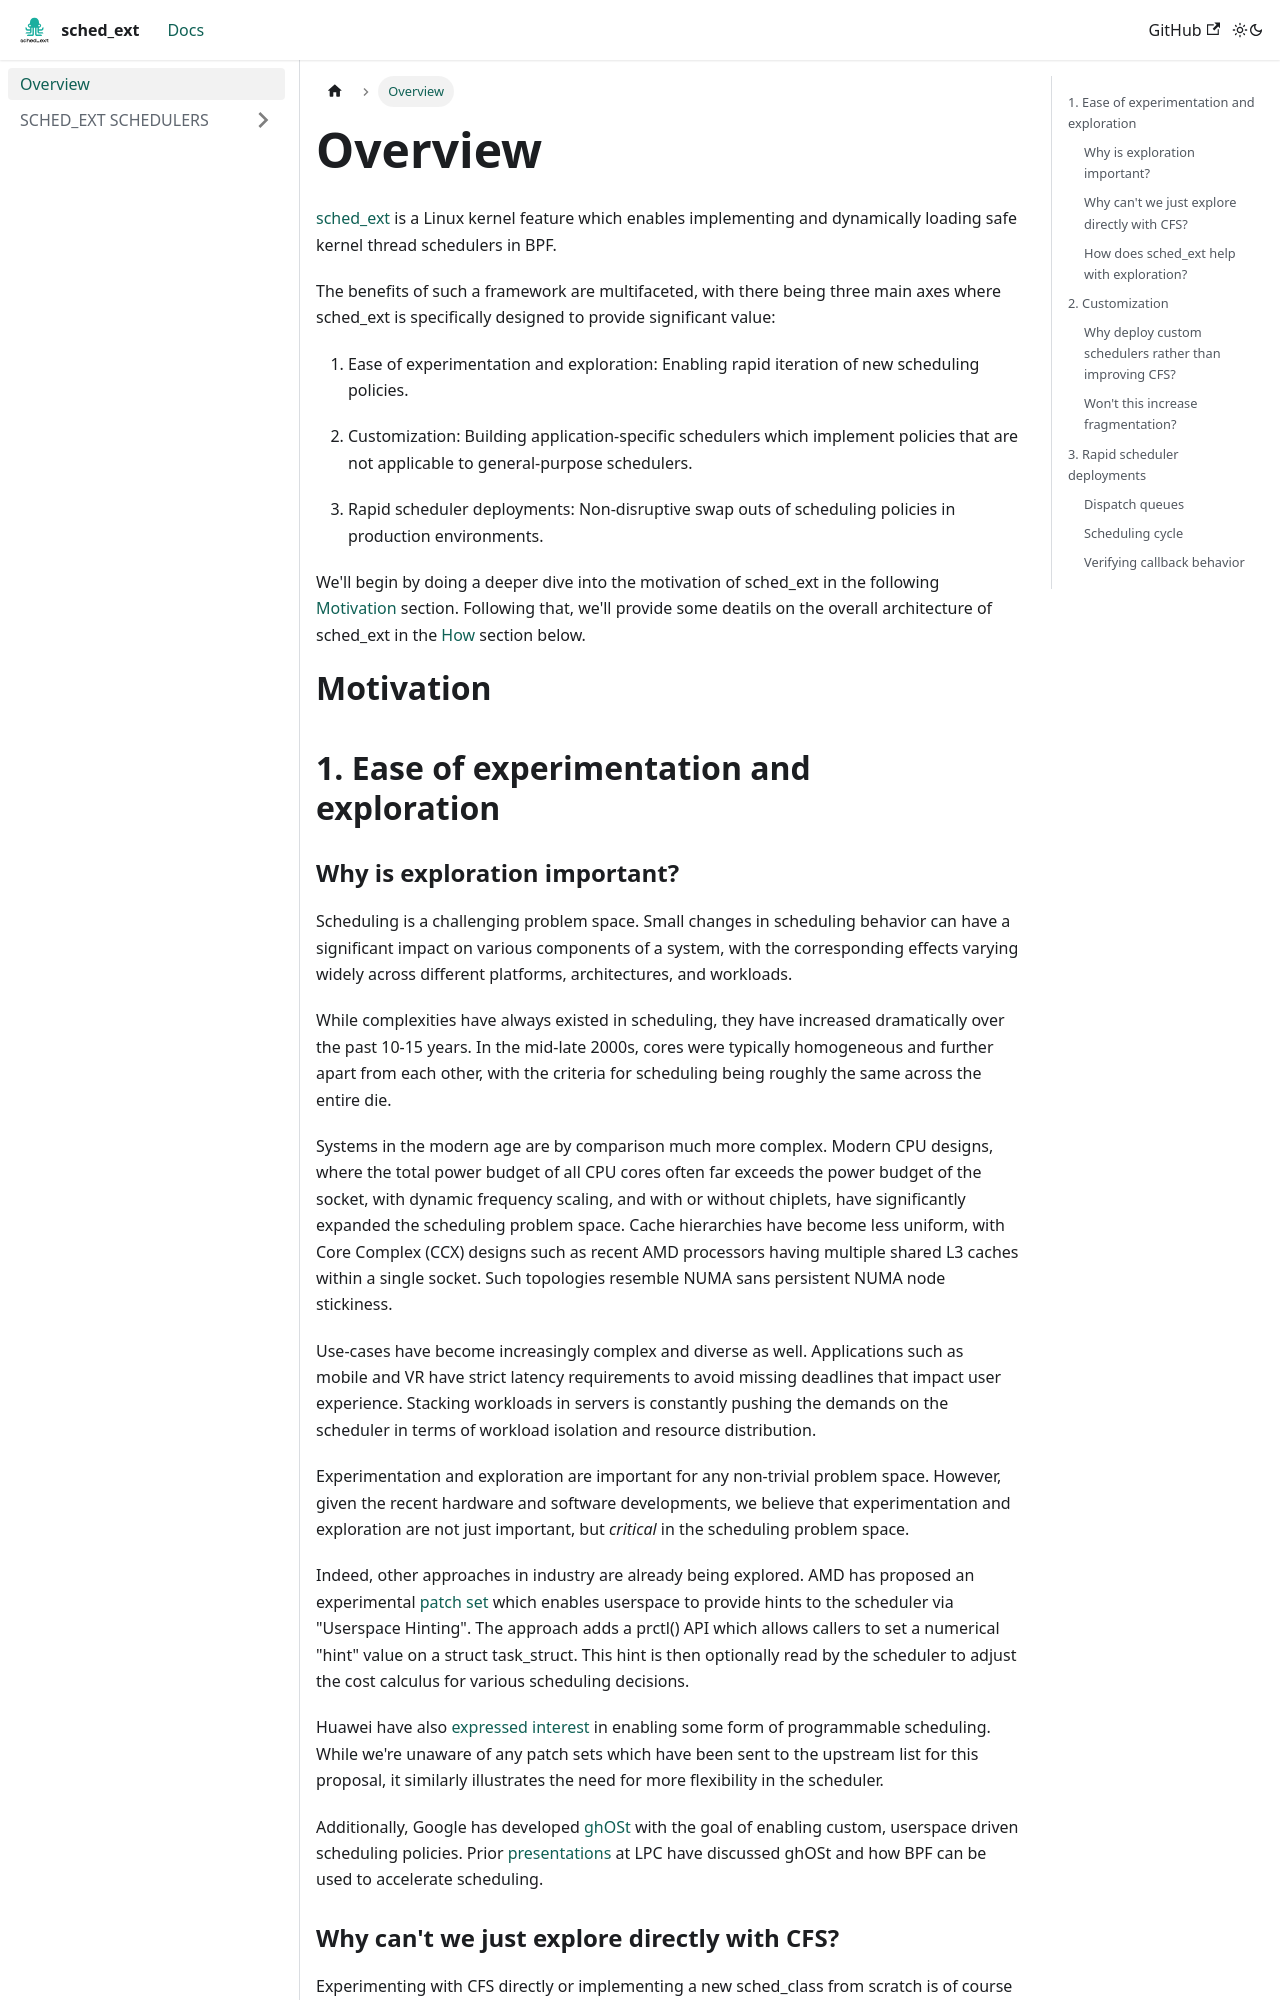

repository: sched-ext/sched-ext.com · page: docs/OVERVIEW.html · generator: docusaurus

# Overview

[sched_ext](https://github.com/sched-ext/scx) is a Linux kernel feature which
enables implementing and dynamically loading safe kernel thread schedulers in
BPF.

The benefits of such a framework are multifaceted, with there being three main
axes where sched_ext is specifically designed to provide significant value:

1. Ease of experimentation and exploration: Enabling rapid iteration of new
   scheduling policies.

2. Customization: Building application-specific schedulers which implement
   policies that are not applicable to general-purpose schedulers.

3. Rapid scheduler deployments: Non-disruptive swap outs of scheduling
   policies in production environments.

We'll begin by doing a deeper dive into the motivation of sched_ext in the
following [Motivation](#motivation) section. Following that, we'll provide some
deatils on the overall architecture of sched_ext in the [How](#how) section
below.

# Motivation<a name="motivation"></a>

## 1. Ease of experimentation and exploration

### Why is exploration important?

Scheduling is a challenging problem space. Small changes in scheduling behavior
can have a significant impact on various components of a system, with the
corresponding effects varying widely across different platforms, architectures,
and workloads.

While complexities have always existed in scheduling, they have increased
dramatically over the past 10-15 years. In the mid-late 2000s, cores were
typically homogeneous and further apart from each other, with the criteria for
scheduling being roughly the same across the entire die.

Systems in the modern age are by comparison much more complex. Modern CPU
designs, where the total power budget of all CPU cores often far exceeds the
power budget of the socket, with dynamic frequency scaling, and with or without
chiplets, have significantly expanded the scheduling problem space.  Cache
hierarchies have become less uniform, with Core Complex (CCX) designs such as
recent AMD processors having multiple shared L3 caches within a single socket.
Such topologies resemble NUMA sans persistent NUMA node stickiness.

Use-cases have become increasingly complex and diverse as well. Applications
such as mobile and VR have strict latency requirements to avoid missing
deadlines that impact user experience. Stacking workloads in servers is
constantly pushing the demands on the scheduler in terms of workload isolation
and resource distribution.

Experimentation and exploration are important for any non-trivial problem
space. However, given the recent hardware and software developments, we believe
that experimentation and exploration are not just important, but _critical_ in
the scheduling problem space.

Indeed, other approaches in industry are already being explored. AMD has
proposed an experimental [patch
set](https://lore.kernel.org/lkml/20220910105326.1797-1-kprateek.nayak@amd.com/)
which enables userspace to provide hints to the scheduler via "Userspace
Hinting". The approach adds a prctl() API which allows callers to set a
numerical "hint" value on a struct task_struct. This hint is then optionally
read by the scheduler to adjust the cost calculus for various scheduling
decisions.

Huawei have also [expressed
interest](https://lore.kernel.org/bpf/dedc7b72-9da4-91d0-d81d-75360c177188@huawei.com/)
in enabling some form of programmable scheduling. While we're unaware of any
patch sets which have been sent to the upstream list for this proposal, it
similarly illustrates the need for more flexibility in the scheduler.

Additionally, Google has developed
[ghOSt](https://dl.acm.org/doi/pdf/10.1145/3477132.3483542) with the goal of
enabling custom, userspace driven scheduling policies. Prior
[presentations](https://lpc.events/event/16/contributions/1365/) at LPC have
discussed ghOSt and how BPF can be used to accelerate scheduling.
